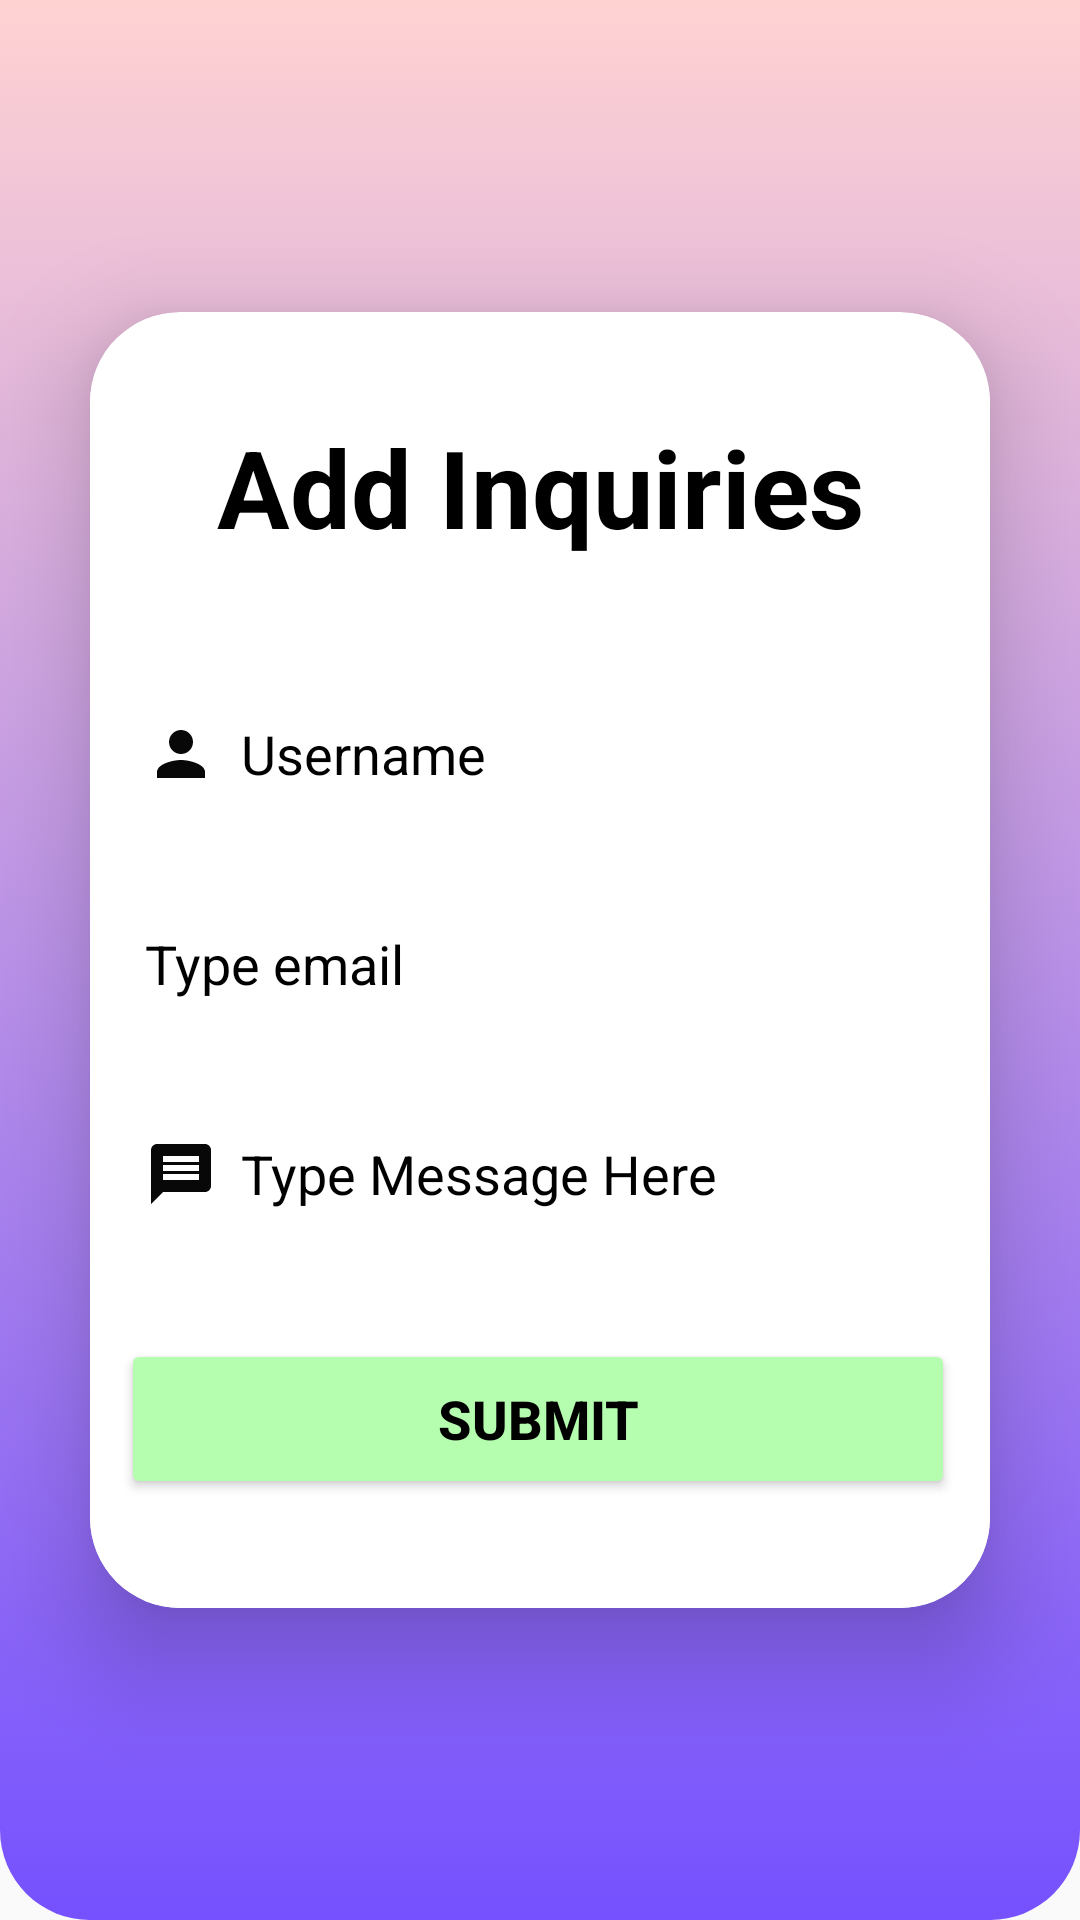

Android layout source for this screen:
<!-- AndroidManifest.xml: application theme Theme.Job_portal -->
<!-- res/layout/activity_insertion.xml -->
<?xml version="1.0" encoding="utf-8"?>
<LinearLayout
    xmlns:android="http://schemas.android.com/apk/res/android"
    xmlns:app="http://schemas.android.com/apk/res-auto"
    xmlns:tools="http://schemas.android.com/tools"
    xmlns:card_view="http://schemas.android.com/apk/res-auto"
    android:layout_width="match_parent"
    android:layout_height="match_parent"
    android:orientation="vertical"
    android:gravity="center"
    android:background="@drawable/bg_view"
    tools:context=".InquiryMainActivity"
    >

    <androidx.cardview.widget.CardView
        android:layout_width="match_parent"
        android:layout_height="wrap_content"
        android:layout_margin="30dp"
        android:layout_marginTop="0px"
        android:background="@drawable/custom_edittext"
        app:cardCornerRadius="@dimen/cornerRadius1"

        app:cardElevation="20dp"
        app:layout_constraintEnd_toEndOf="parent"
        app:layout_constraintStart_toStartOf="parent">

        <LinearLayout
            android:layout_width="@dimen/layout"
            android:layout_height="422dp"
            android:layout_gravity="center_horizontal"
            android:layout_marginTop="30px"
            android:background="@drawable/background_box"
            android:orientation="vertical"
            android:padding="@dimen/padding">


            <TextView
                android:id="@+id/loginText"
                android:layout_width="match_parent"
                android:layout_height="wrap_content"
                android:text="@string/add"
                android:textAlignment="center"
                android:textColor="@color/black"
                android:textSize="36sp"
                android:textStyle="bold" />

            <EditText
                android:id="@+id/Name"
                android:layout_width="match_parent"
                android:layout_height="50dp"
                android:layout_marginLeft="35px"
                android:layout_marginTop="40dp"
                android:layout_marginRight="35px"
                android:background="@drawable/custom_edittext"
                android:drawableLeft="@drawable/baseline_person_24"
                android:drawablePadding="8dp"
                android:hint="@string/name"
                android:padding="@dimen/EditTextPadding"
                android:textColor="@color/black"
                android:textColorHighlight="@color/cardview_light_background"
                android:textColorHint="@color/black" />

            <EditText
                android:id="@+id/Email"
                android:layout_width="match_parent"
                android:layout_height="50dp"
                android:layout_marginLeft="35px"
                android:layout_marginTop="20dp"
                android:layout_marginRight="35px"
                android:background="@drawable/custom_edittext"
                android:drawableLeft="@drawable/baseline_email_24"
                android:drawablePadding="8dp"
                android:hint="@string/mail"
                android:inputType="text"
                android:padding="8dp"
                android:textColor="@color/black"
                android:textColorHighlight="@color/cardview_dark_background"
                android:textColorHint="@color/black" />

            <EditText
                android:id="@+id/Msg"
                android:layout_width="match_parent"
                android:layout_height="50dp"
                android:layout_marginLeft="35px"
                android:layout_marginTop="20dp"
                android:layout_marginRight="35px"
                android:background="@drawable/custom_edittext"
                android:drawableLeft="@drawable/baseline_message_24"
                android:drawablePadding="8dp"
                android:hint="@string/msg"
                android:inputType="text"
                android:padding="8dp"
                android:textColor="@color/black"
                android:textColorHighlight="@color/cardview_dark_background"
                android:textColorHint="@color/black" />

            <Button
                android:id="@+id/btnSave"
                android:layout_width="278dp"
                android:layout_height="160px"
                android:layout_marginLeft="35px"
                android:layout_marginTop="30dp"
                android:layout_marginRight="35px"
                android:backgroundTint="#B5FEAF"
                android:text="@string/submitbtn"
                android:textColor="@color/black"
                android:textSize="18sp"
                android:textStyle="bold"
                app:cornerRadius="20dp" />

        </LinearLayout>

    </androidx.cardview.widget.CardView>



</LinearLayout>
<!-- resources referenced by this layout -->
<resources>
  <color name="black">#FF000000</color>
  <dimen name="EditTextPadding">8dp</dimen>
  <dimen name="cornerRadius1">30dp</dimen>
  <dimen name="layout">351dp</dimen>
  <dimen name="padding">24dp</dimen>
  <!-- drawable background_box (drawable) -->
  <?xml version="1.0" encoding="utf-8"?>
  <selector xmlns:android="http://schemas.android.com/apk/res/android">
      <item>
          <shape android:shape="rectangle">
              <corners android:radius="10dp"></corners>
              <solid android:color="#FFFFFF"></solid>
          </shape>
      </item>
  
  </selector>
  <!-- drawable baseline_message_24 (drawable) -->
  <vector android:autoMirrored="true" android:height="24dp"
      android:tint="#080809" android:viewportHeight="24"
      android:viewportWidth="24" android:width="24dp" xmlns:android="http://schemas.android.com/apk/res/android">
      <path android:fillColor="@android:color/white" android:pathData="M20,2L4,2c-1.1,0 -1.99,0.9 -1.99,2L2,22l4,-4h14c1.1,0 2,-0.9 2,-2L22,4c0,-1.1 -0.9,-2 -2,-2zM18,14L6,14v-2h12v2zM18,11L6,11L6,9h12v2zM18,8L6,8L6,6h12v2z"/>
  </vector>
  <!-- drawable baseline_person_24 (drawable) -->
  <vector android:height="24dp" android:tint="#080809"
      android:viewportHeight="24" android:viewportWidth="24"
      android:width="24dp" xmlns:android="http://schemas.android.com/apk/res/android">
      <path android:fillColor="@android:color/white" android:pathData="M12,12c2.21,0 4,-1.79 4,-4s-1.79,-4 -4,-4 -4,1.79 -4,4 1.79,4 4,4zM12,14c-2.67,0 -8,1.34 -8,4v2h16v-2c0,-2.66 -5.33,-4 -8,-4z"/>
  </vector>
  <!-- drawable bg_view (drawable) -->
  <?xml version="1.0" encoding="utf-8"?>
  <selector xmlns:android="http://schemas.android.com/apk/res/android">
      <item>
          <shape android:shape="rectangle">
              <corners android:bottomLeftRadius="30dp" android:bottomRightRadius="30dp">
              </corners>
              <gradient android:startColor="#7551FF" android:endColor="#FFD2D2" android:angle="90"></gradient>
  
          </shape>
      </item>
  </selector>
  <string name="add">Add Inquiries</string>
  <string name="mail">Type email</string>
  <string name="msg">Type Message Here</string>
  <string name="name">Username</string>
  <string name="submitbtn">Submit</string>
  <style name="Theme.Job_portal" parent="Theme.AppCompat.Light.NoActionBar">
          
          <item name="colorPrimary">@color/purple_500</item>
          <item name="colorPrimaryVariant">@color/purple_700</item>
          <item name="colorOnPrimary">@color/white</item>
          
          <item name="colorSecondary">@color/teal_200</item>
          <item name="colorSecondaryVariant">@color/teal_700</item>
          <item name="colorOnSecondary">@color/black</item>
          
          <item name="android:statusBarColor">?attr/colorPrimaryVariant</item>
          
      </style>
  <color name="purple_500">#FF6200EE</color>
  <color name="purple_700">#FF3700B3</color>
  <color name="white">#FFFFFFFF</color>
  <color name="teal_200">#FF03DAC5</color>
  <color name="teal_700">#FF018786</color>
</resources>
